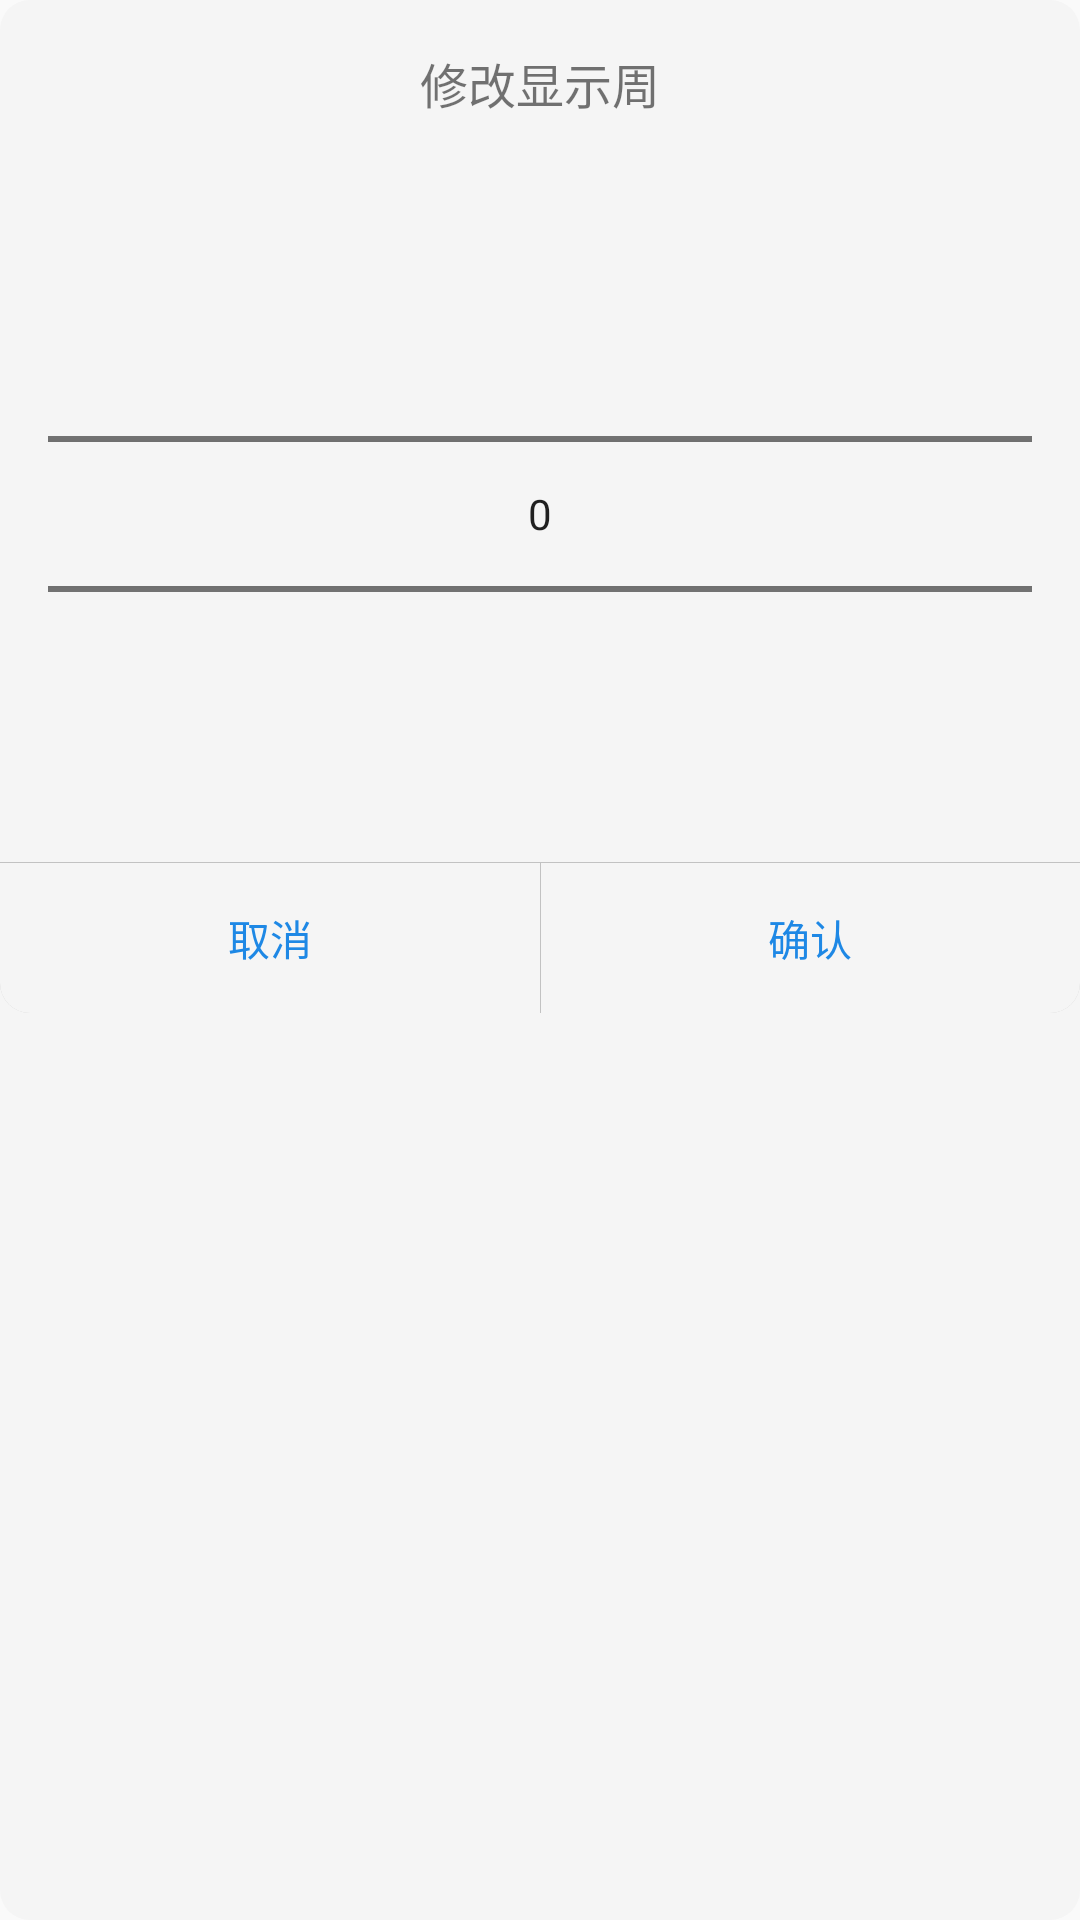

The Android layout XML behind this screen, and the referenced resources:
<!-- AndroidManifest.xml: application theme AppTheme -->
<!-- res/layout/dialog_calendar_week_change_layout.xml -->
<?xml version="1.0" encoding="utf-8"?>
<FrameLayout xmlns:android="http://schemas.android.com/apk/res/android"
			 android:layout_width="match_parent"
			 android:layout_height="match_parent">

	<LinearLayout
		android:layout_width="match_parent"
		android:layout_height="match_parent"
		android:background="@drawable/dialog_bg"
		android:orientation="vertical">

		<TextView
			android:id="@+id/tv_title"
			android:layout_width="match_parent"
			android:layout_height="wrap_content"
			android:layout_marginBottom="@dimen/activity_vertical_margin"
			android:layout_marginLeft="@dimen/activity_horizontal_margin"
			android:layout_marginRight="@dimen/activity_horizontal_margin"
			android:layout_marginTop="@dimen/activity_vertical_margin"
			android:gravity="center"
			android:text="@string/str_show_week_change"
			android:textSize="16sp"/>

		<LinearLayout
			android:layout_width="match_parent"
			android:layout_height="200dp"
			android:layout_margin="@dimen/activity_horizontal_margin"
			android:orientation="horizontal">

			<NumberPicker
				android:id="@+id/np_week"
				android:layout_width="match_parent"
				android:layout_height="match_parent"
				android:layout_weight="1"/>
		</LinearLayout>

		<View
			android:layout_width="match_parent"
			android:layout_height="1px"
			android:background="@color/colorSplit"/>

		<LinearLayout
			android:layout_width="match_parent"
			android:layout_height="50dp"
			android:divider="@drawable/shape_divider"
			android:orientation="horizontal"
			android:showDividers="middle">

			<Button
				android:id="@+id/bt_cancel"
				android:layout_width="match_parent"
				android:layout_height="match_parent"
				android:layout_weight="1"
				android:background="@drawable/dialog_button_bg_left"
				android:stateListAnimator="@null"
				android:text="@string/str_cancel"
				android:textColor="@color/colorButtonText"
				/>

			<Button
				android:id="@+id/bt_sure"
				android:layout_width="match_parent"
				android:layout_height="match_parent"
				android:layout_weight="1"
				android:background="@drawable/dialog_button_bg_right"
				android:stateListAnimator="@null"
				android:text="@string/str_sure"
				android:textColor="@color/colorButtonText"
				/>
		</LinearLayout>
	</LinearLayout>
</FrameLayout>
<!-- resources referenced by this layout -->
<resources>
  <color name="colorButtonText">#1E88E5</color>
  <color name="colorSplit">#c2c2c2</color>
  <dimen name="activity_horizontal_margin">16dp</dimen>
  <dimen name="activity_vertical_margin">16dp</dimen>
  <!-- drawable dialog_bg (drawable) -->
  <?xml version="1.0" encoding="utf-8"?>
  <shape xmlns:android="http://schemas.android.com/apk/res/android">
  	<solid android:color="@color/colorPrimary" />
  	<corners android:radius="10dp" />
  </shape>
  <!-- drawable dialog_button_bg_left (drawable) -->
  <?xml version="1.0" encoding="utf-8"?>
  <selector xmlns:android="http://schemas.android.com/apk/res/android">
  	<item android:state_pressed="true">
  		<shape>
  			<solid android:color="@color/colorPrimaryDark"/>
  			<corners android:bottomLeftRadius="10dp"/>
  		</shape>
  	</item>
  	<item>
  		<shape>
  			<solid android:color="@android:color/transparent"/>
  			<corners android:bottomLeftRadius="10dp"/>
  		</shape>
  	</item>
  </selector>
  <!-- drawable dialog_button_bg_right (drawable) -->
  <?xml version="1.0" encoding="utf-8"?>
  <selector xmlns:android="http://schemas.android.com/apk/res/android">
  	<item android:state_pressed="true">
  		<shape>
  			<solid android:color="@color/colorPrimaryDark"/>
  			<corners android:bottomRightRadius="10dp" />
  		</shape>
  	</item>
  	<item>
  		<shape>
  			<solid android:color="@android:color/transparent"/>
  			<corners android:bottomRightRadius="10dp" />
  		</shape>
  	</item>
  </selector>
  <!-- drawable shape_divider (drawable) -->
  <?xml version="1.0" encoding="utf-8"?>
  <shape xmlns:android="http://schemas.android.com/apk/res/android">
  	<solid android:color="@color/colorSplit" />
  	<size android:width="1px" android:height="1px" />
  </shape>
  <string name="str_cancel">取消</string>
  <string name="str_show_week_change">修改显示周</string>
  <string name="str_sure">确认</string>
  <style name="AppTheme" parent="Theme.AppCompat.Light.NoActionBar">
  		
  		<item name="colorPrimary">@color/colorPrimary</item>
  		<item name="colorPrimaryDark">@color/colorPrimaryDark</item>
  		<item name="colorAccent">@color/colorAccent</item>
  	</style>
  <color name="colorPrimary">#f5f5f5</color>
  <color name="colorPrimaryDark">#d1d1d1</color>
  <color name="colorAccent">#2979ff</color>
</resources>
